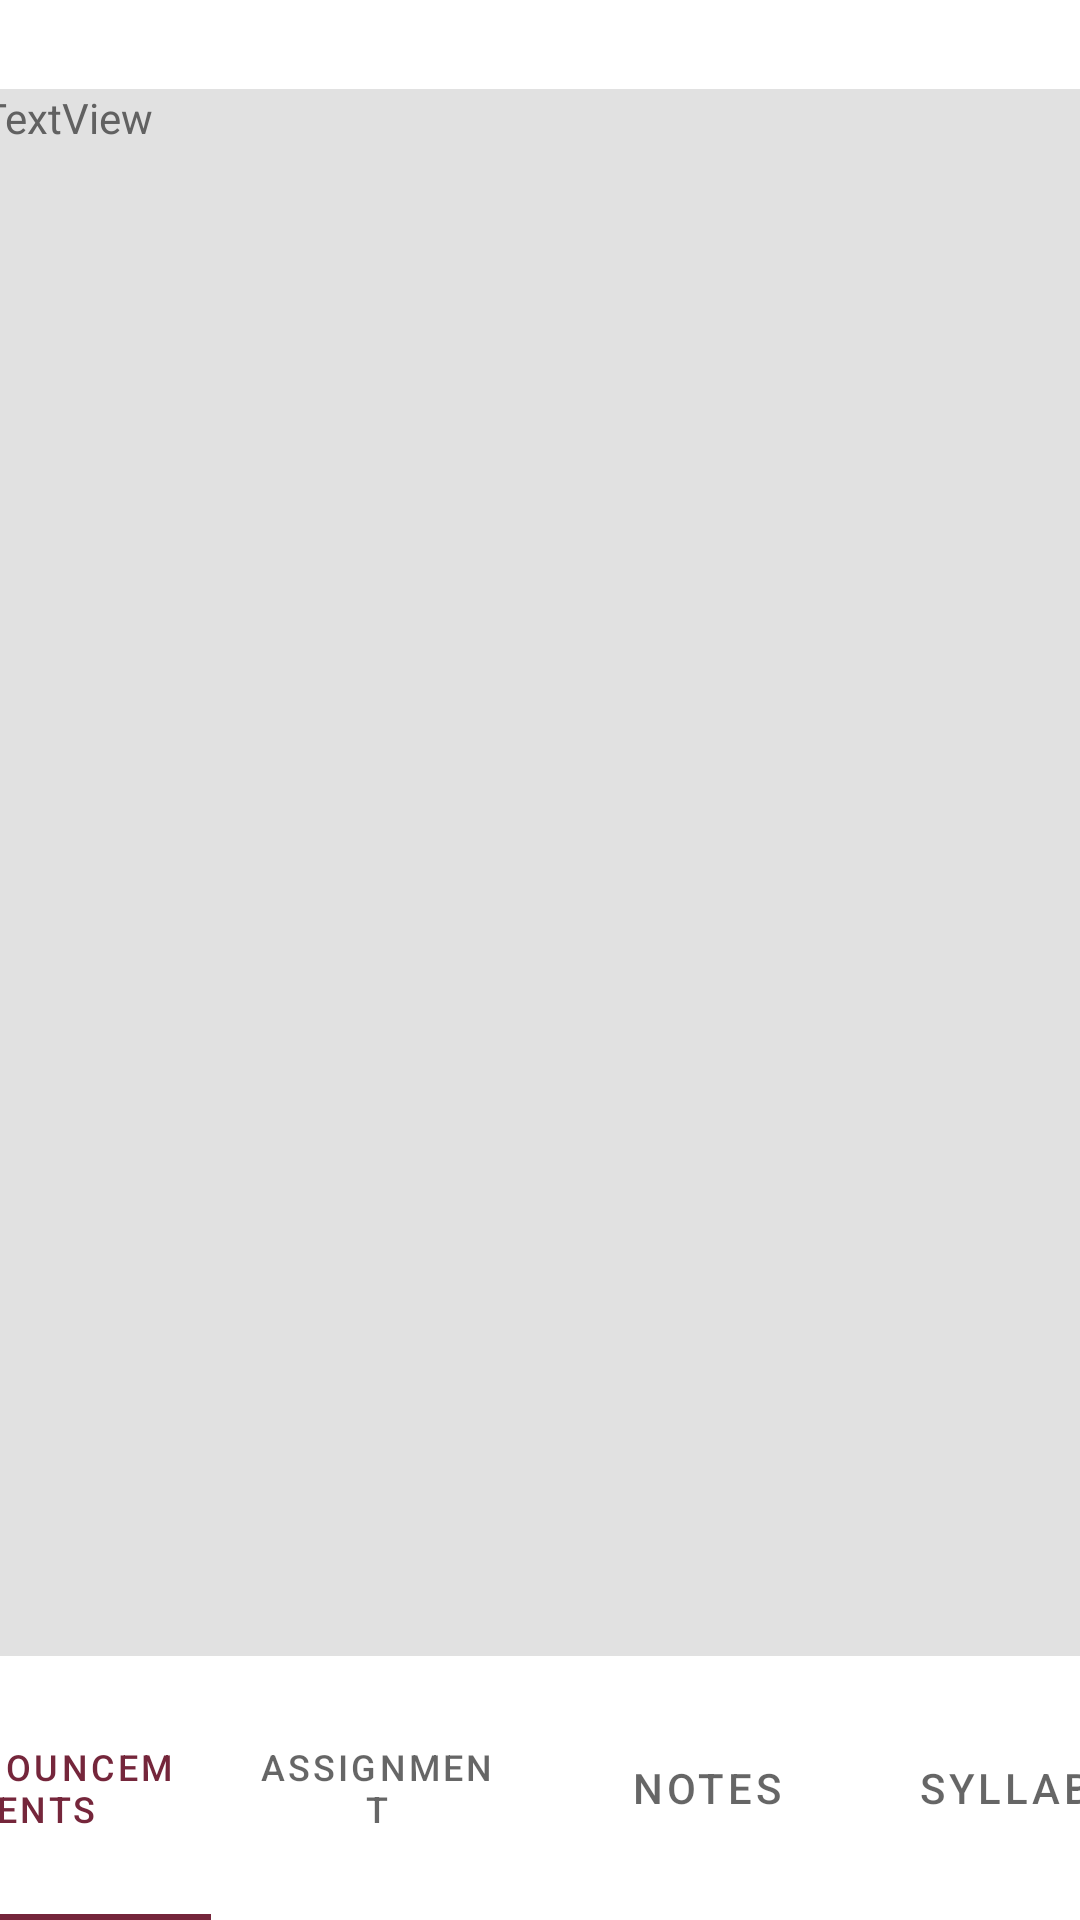

This screen was rendered from an Android layout file. Write that file and the resources it references.
<!-- AndroidManifest.xml: application theme Theme.StudentAssistanceAppVer4 -->
<!-- res/layout/activity_student_dashboard.xml -->
<?xml version="1.0" encoding="utf-8"?>
<androidx.constraintlayout.widget.ConstraintLayout xmlns:android="http://schemas.android.com/apk/res/android"
    xmlns:app="http://schemas.android.com/apk/res-auto"
    xmlns:tools="http://schemas.android.com/tools"
    android:layout_width="match_parent"
    android:layout_height="match_parent"
    tools:context=".StudentDashboardActivity">

    <FrameLayout
        android:id="@+id/fragmentMain"
        android:layout_width="373dp"
        android:layout_height="655dp"
        android:layout_marginTop="40dp"
        android:background="#E1E1E1"
        app:layout_constraintBottom_toBottomOf="parent"
        app:layout_constraintEnd_toEndOf="parent"
        app:layout_constraintHorizontal_bias="0.508"
        app:layout_constraintStart_toStartOf="parent"
        app:layout_constraintTop_toTopOf="parent"
        app:layout_constraintVertical_bias="0.189">

        <TextView
            android:id="@+id/textView6"
            android:layout_width="316dp"
            android:layout_height="128dp"
            android:text="TextView"
            android:textColor="#616161" />
    </FrameLayout>

    <com.google.android.material.tabs.TabLayout
        android:id="@+id/tabLayoutDash"
        android:layout_width="440dp"
        android:layout_height="88dp"
        app:layout_constraintBottom_toBottomOf="parent"
        app:layout_constraintEnd_toEndOf="parent"
        app:layout_constraintStart_toStartOf="parent"
        app:layout_constraintTop_toTopOf="parent"
        app:layout_constraintVertical_bias="1.0">

        <com.google.android.material.tabs.TabItem
            android:id="@+id/tabAnnouncement"
            android:layout_width="wrap_content"
            android:layout_height="wrap_content"
            android:text="ANNOUNCEMENTS"
            tools:layout_editor_absoluteX="0dp"
            tools:layout_editor_absoluteY="734dp" />

        <com.google.android.material.tabs.TabItem
            android:id="@+id/tabAssignment"
            android:layout_width="wrap_content"
            android:layout_height="wrap_content"
            android:text="ASSIGNMENT"
            tools:layout_editor_absoluteX="223dp"
            tools:layout_editor_absoluteY="798dp" />

        <com.google.android.material.tabs.TabItem
            android:id="@+id/tabNotes"
            android:layout_width="wrap_content"
            android:layout_height="wrap_content"
            android:text="NOTES" />

        <com.google.android.material.tabs.TabItem
            android:id="@+id/tabSyllabus"
            android:layout_width="wrap_content"
            android:layout_height="wrap_content"
            android:text="SYLLABUS" />
    </com.google.android.material.tabs.TabLayout>
</androidx.constraintlayout.widget.ConstraintLayout>
<!-- resources referenced by this layout -->
<resources>
  <style name="Theme.StudentAssistanceAppVer4" parent="Theme.MaterialComponents.DayNight.NoActionBar">
          
          <item name="colorPrimary">#75263B</item>
          <item name="colorPrimaryVariant">@color/white</item>
          <item name="colorOnPrimary">@color/white</item>
          
          <item name="colorSecondary">@color/teal_200</item>
          <item name="colorSecondaryVariant">@color/teal_700</item>
          <item name="colorOnSecondary">@color/black</item>
          
          <item name="android:statusBarColor">?attr/colorPrimaryVariant</item>
          
      </style>
  <color name="white">#FFFFFFFF</color>
  <color name="teal_200">#FF03DAC5</color>
  <color name="teal_700">#FF018786</color>
  <color name="black">#FF000000</color>
</resources>
